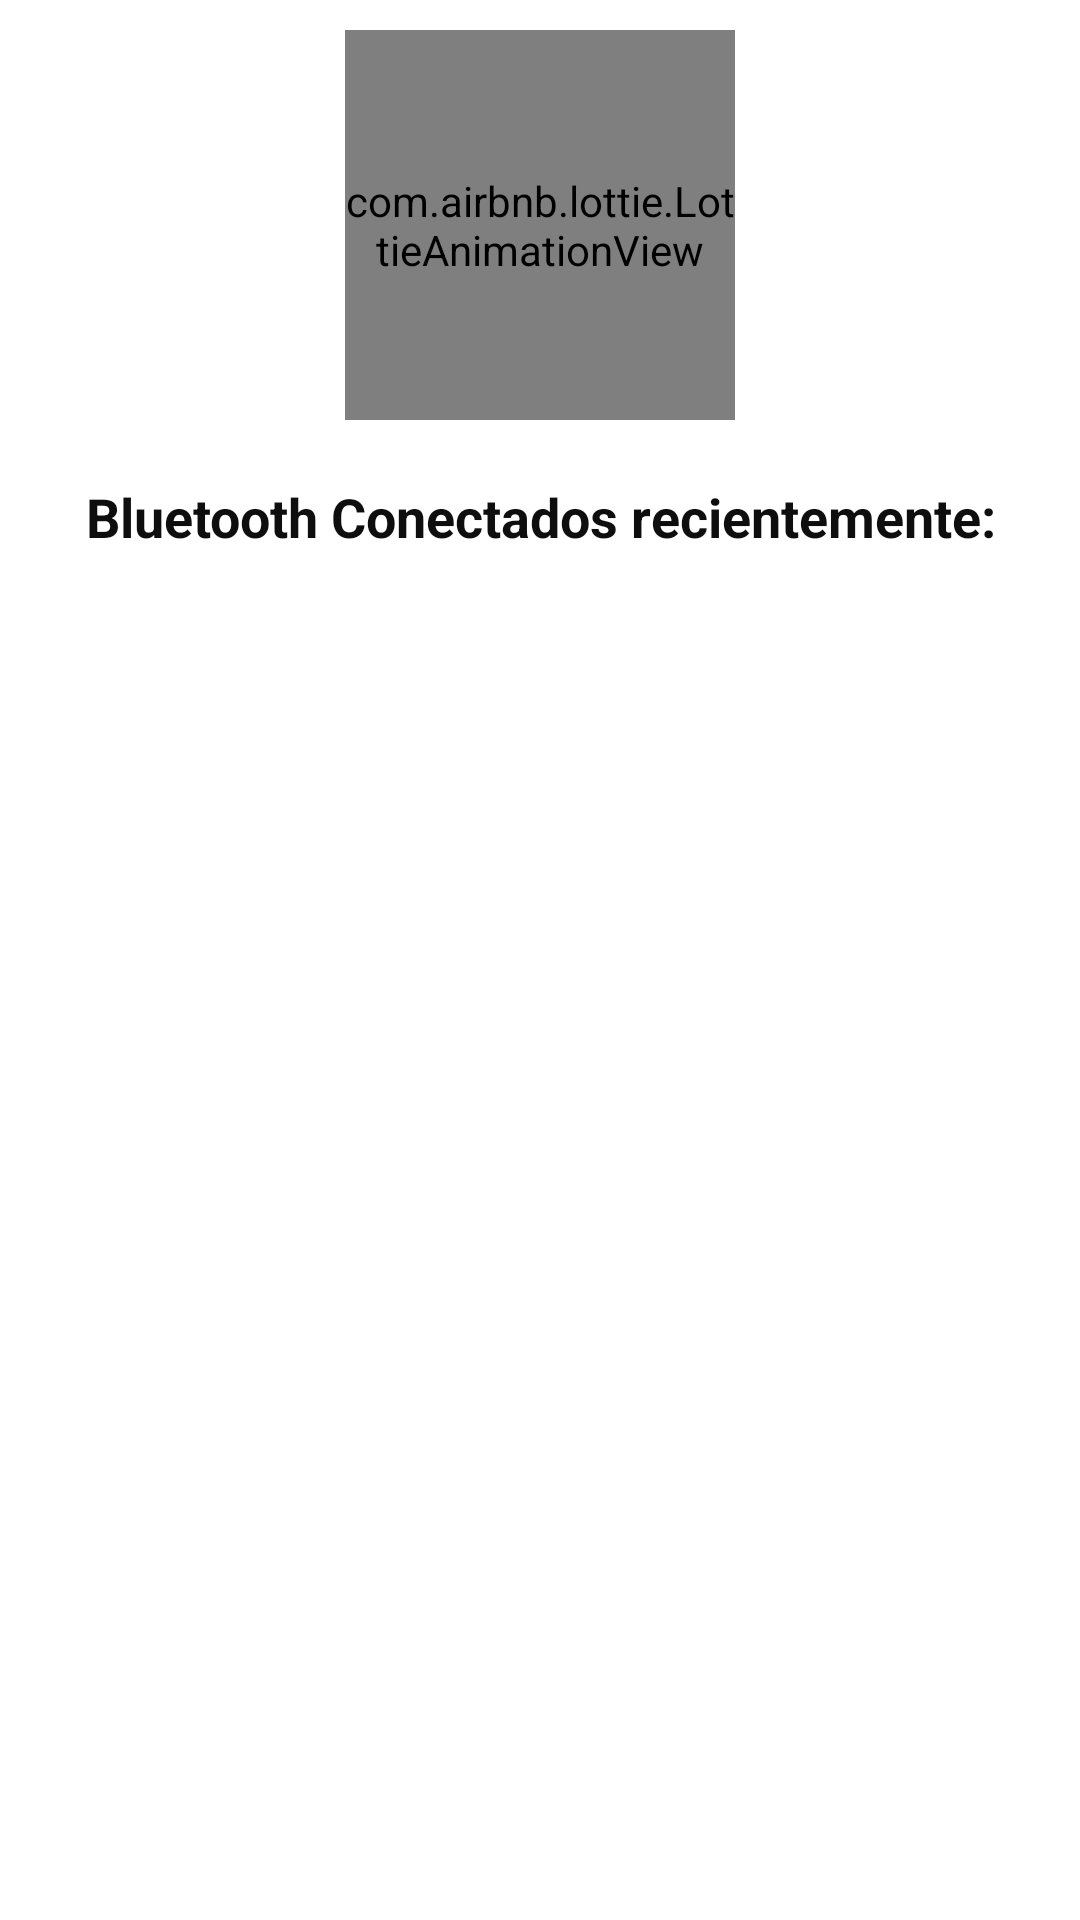

Reconstruct the res/layout file that produces this screen, plus the resources it refers to.
<!-- AndroidManifest.xml: application theme Theme.MyApplication -->
<!-- res/layout/activity_inicio.xml -->
<?xml version="1.0" encoding="utf-8"?>
<LinearLayout xmlns:android="http://schemas.android.com/apk/res/android"
    xmlns:app="http://schemas.android.com/apk/res-auto"
    xmlns:tools="http://schemas.android.com/tools"
    android:layout_width="match_parent"
    android:background="@color/purple_200"
    android:layout_height="match_parent"
    android:orientation="vertical"
    tools:context=".Inicio">
    <LinearLayout
        android:layout_height="150dp"
        android:layout_width="match_parent"
        >
        <com.airbnb.lottie.LottieAnimationView
            android:id="@+id/imagen"
            android:layout_width="130dp"
            android:layout_height="130dp"
            android:layout_gravity="center"
            android:layout_marginVertical="50dp"
            android:layout_marginLeft="115dp"
            app:lottie_autoPlay="true"
            app:lottie_loop="true"
            app:lottie_rawRes="@raw/bt" />


    </LinearLayout>
    <LinearLayout
        android:layout_width="match_parent"
        android:layout_height="80dp"
        >
        <TextView
            android:layout_width="match_parent"
            android:layout_height="wrap_content"
            android:layout_marginVertical="10dp"
            android:textStyle="bold"
            android:gravity="center"
            android:textSize="18dp"
            android:textColor="#0E0E0E"
            android:text="Bluetooth Conectados recientemente:"

            ></TextView>

    </LinearLayout>

    <ListView

        android:layout_width="match_parent"
        android:layout_height="match_parent"
        android:id="@+id/Listadis"

        ></ListView>
</LinearLayout>
<!-- resources referenced by this layout -->
<resources>
  <color name="purple_200">#FFFFFF</color>
  <style name="Theme.MyApplication" parent="Theme.MaterialComponents.DayNight.NoActionBar">
          
          <item name="colorPrimary">@color/white</item>
          <item name="colorPrimaryVariant">@color/black</item>
          <item name="android:windowBackground">@android:color/black</item>
          <item name="colorOnPrimary">@color/white</item>
          
          <item name="colorSecondary">@color/teal_200</item>
          <item name="colorSecondaryVariant">@color/teal_700</item>
          <item name="colorOnSecondary">@color/black</item>
          
          <item name="android:statusBarColor" tools:targetApi="l">?attr/colorPrimaryVariant</item>
          
      </style>
  <color name="white">#000000</color>
  <color name="black">#FF000000</color>
  <color name="teal_200">#FF03DAC5</color>
  <color name="teal_700">#FF018786</color>
</resources>
